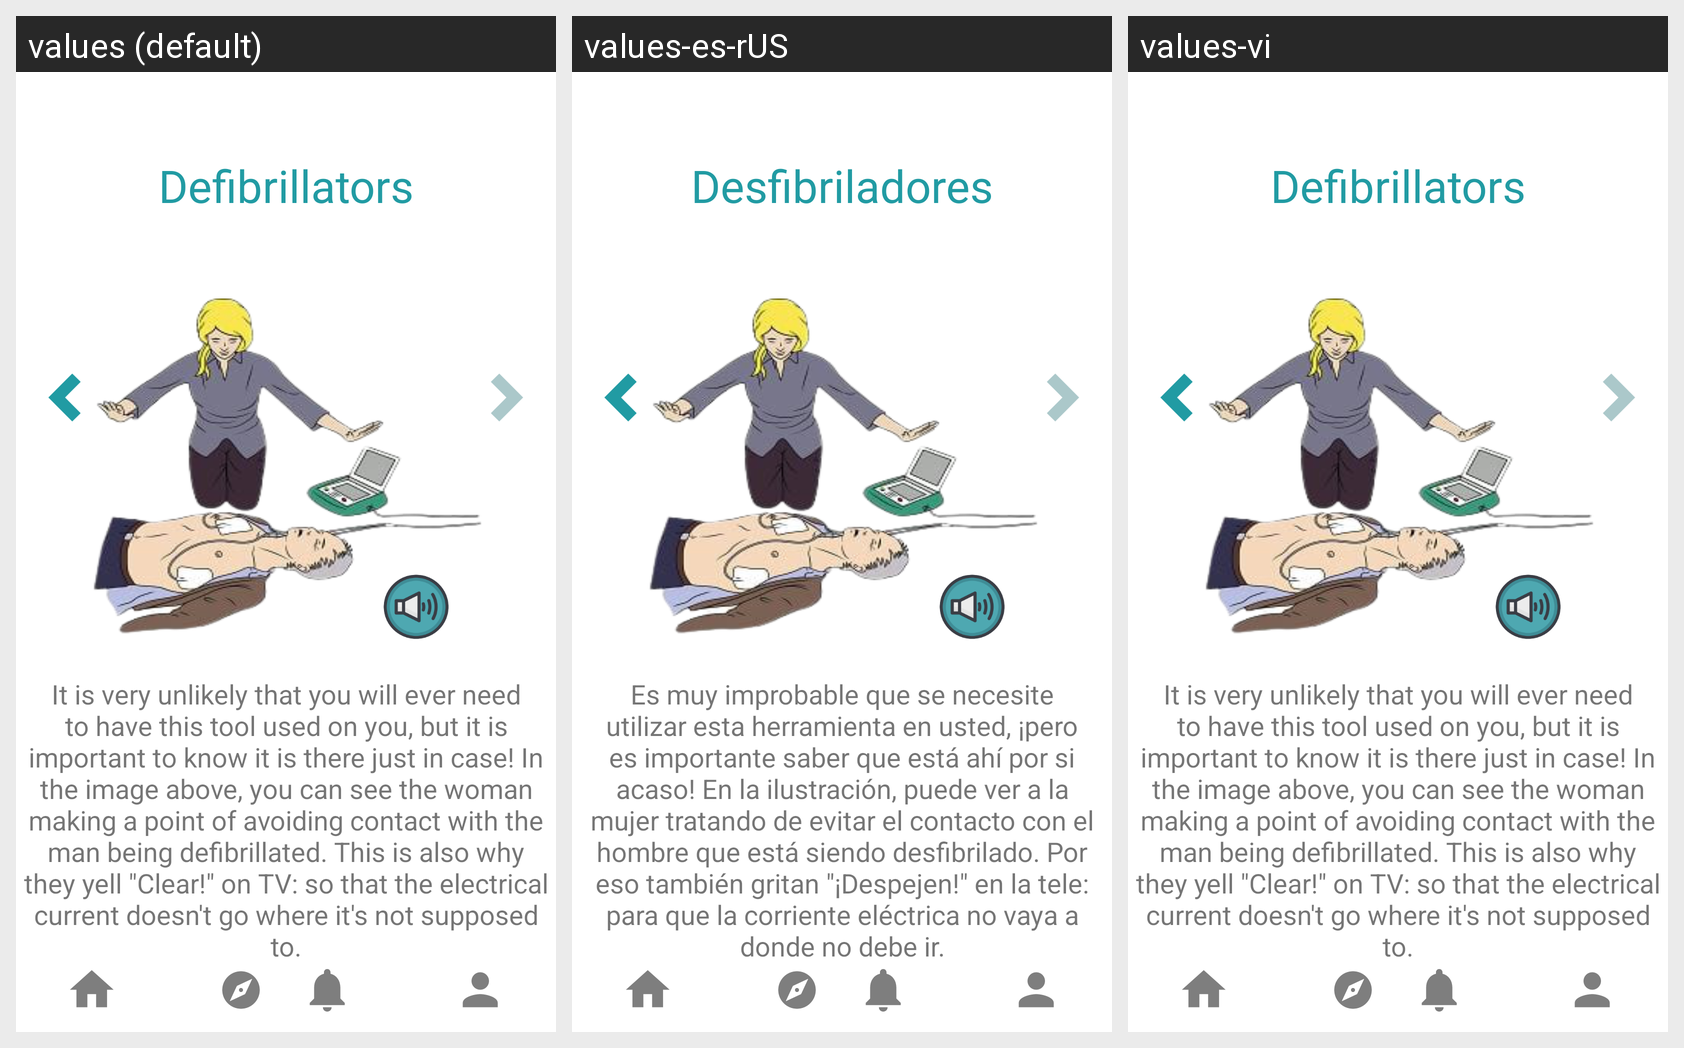

Here is an Android app screen in its default locale and in the app's own translations. Write out the translated-string differences for the strings that appear on this screen.
Android screen res/layout/activity_to_defibrillators2.xml rendered under 3 locales, left to right: values (default), values-es-rUS, values-vi. Device: Nexus 5 (rendered at 1080×1920; each locale shown at half size, 540×960, under a caption strip naming it); theme Theme.KidMD.
Strings drawn on this screen, with the default value and each locale's value (text and hints the layout hard-codes, and strings that could not be matched under every locale, appear in the picture but are not listed):

defibrillators
  values: Defibrillators
  values-es-rUS: Desfibriladores
  values-vi: Defibrillators  [not translated; the default value is used]

defibrillators_use
  values: It is very unlikely that you will ever need to have this tool used on you, but it is important to know it is there just in case! In the image above, you can see the woman making a point of avoiding contact with the man being defibrillated. This is also why they yell "Clear!" on TV: so that the electrical current doesn't go where it's not supposed to.
  values-es-rUS: Es muy improbable que se necesite utilizar esta herramienta en usted, ¡pero es importante saber que está ahí por si acaso! En la ilustración, puede ver a la mujer tratando de evitar el contacto con el hombre que está siendo desfibrilado. Por eso también gritan "¡Despejen!" en la tele: para que la corriente eléctrica no vaya a donde no debe ir.
  values-vi: It is very unlikely that you will ever need to have this tool used on you, but it is important to know it is there just in case! In the image above, you can see the woman making a point of avoiding contact with the man being defibrillated. This is also why they yell "Clear!" on TV: so that the electrical current doesn't go where it's not supposed to.  [not translated; the default value is used]
